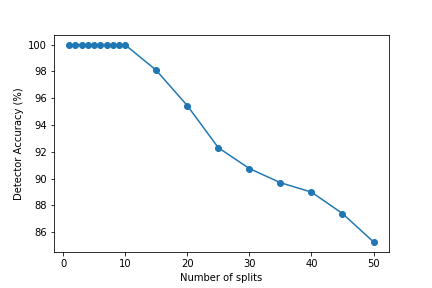

Values plotted in this chart, from the file beside it:
1, 99.99180527268507
2, 100
3, 100
4, 100
5, 100
6, 100
7, 100
8, 100
9, 100
10, 99.98
15, 98.09
20, 95.45
25, 92.31
30, 90.75
35, 89.7
40, 88.99
45, 87.39
50, 85.27
